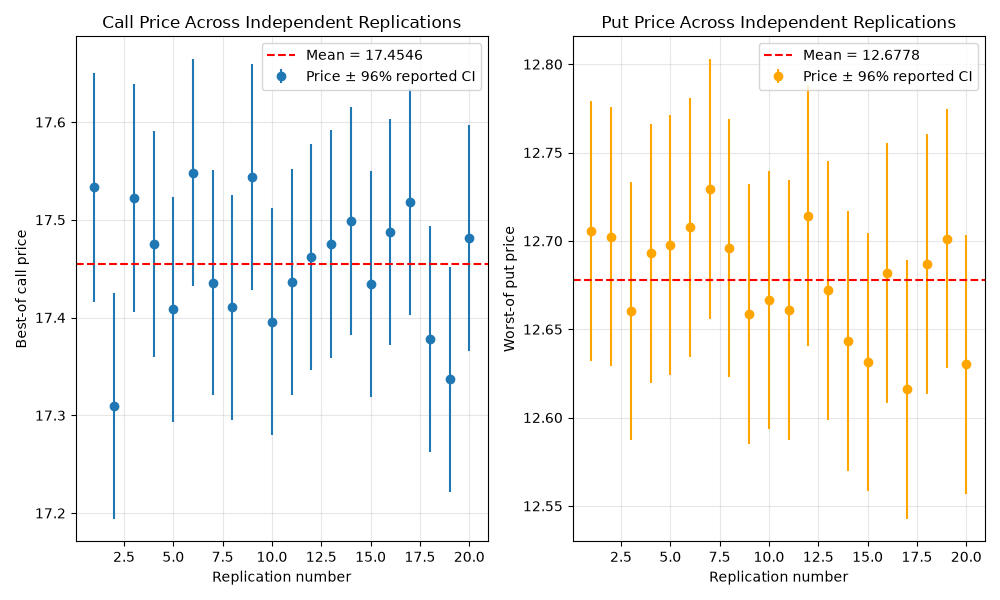

Data behind this chart, as committed beside it:
replication, call_price, put_price, call_reported_se, put_reported_se
1, 17.53, 12.71, 0.05961, 0.03745
2, 17.31, 12.7, 0.05884, 0.03741
3, 17.52, 12.66, 0.05928, 0.03731
4, 17.48, 12.69, 0.05894, 0.03743
5, 17.41, 12.7, 0.0589, 0.03749
6, 17.55, 12.71, 0.0592, 0.03746
7, 17.44, 12.73, 0.05865, 0.03751
8, 17.41, 12.7, 0.05887, 0.03734
9, 17.54, 12.66, 0.05905, 0.03745
10, 17.4, 12.67, 0.05914, 0.03727
11, 17.44, 12.66, 0.05904, 0.0375
12, 17.46, 12.71, 0.05913, 0.03751
13, 17.48, 12.67, 0.05943, 0.03741
14, 17.5, 12.64, 0.05931, 0.03742
15, 17.43, 12.63, 0.05899, 0.03733
16, 17.49, 12.68, 0.05907, 0.03753
17, 17.52, 12.62, 0.05901, 0.0373
18, 17.38, 12.69, 0.05894, 0.03748
19, 17.34, 12.7, 0.05869, 0.0374
20, 17.48, 12.63, 0.05913, 0.03737
# Summary Statistics
# mean_call_price, 17.45
# sd_call_price, 0.06708
# mean_reported_call_se, 0.05906
# sd_empirical_from_reps, 0.015
# put_mean_price, 12.68
# put_sd_price, 0.03109
# put_mean_reported_se, 0.03742
# put_empirical_se_from_reps, 0.015
